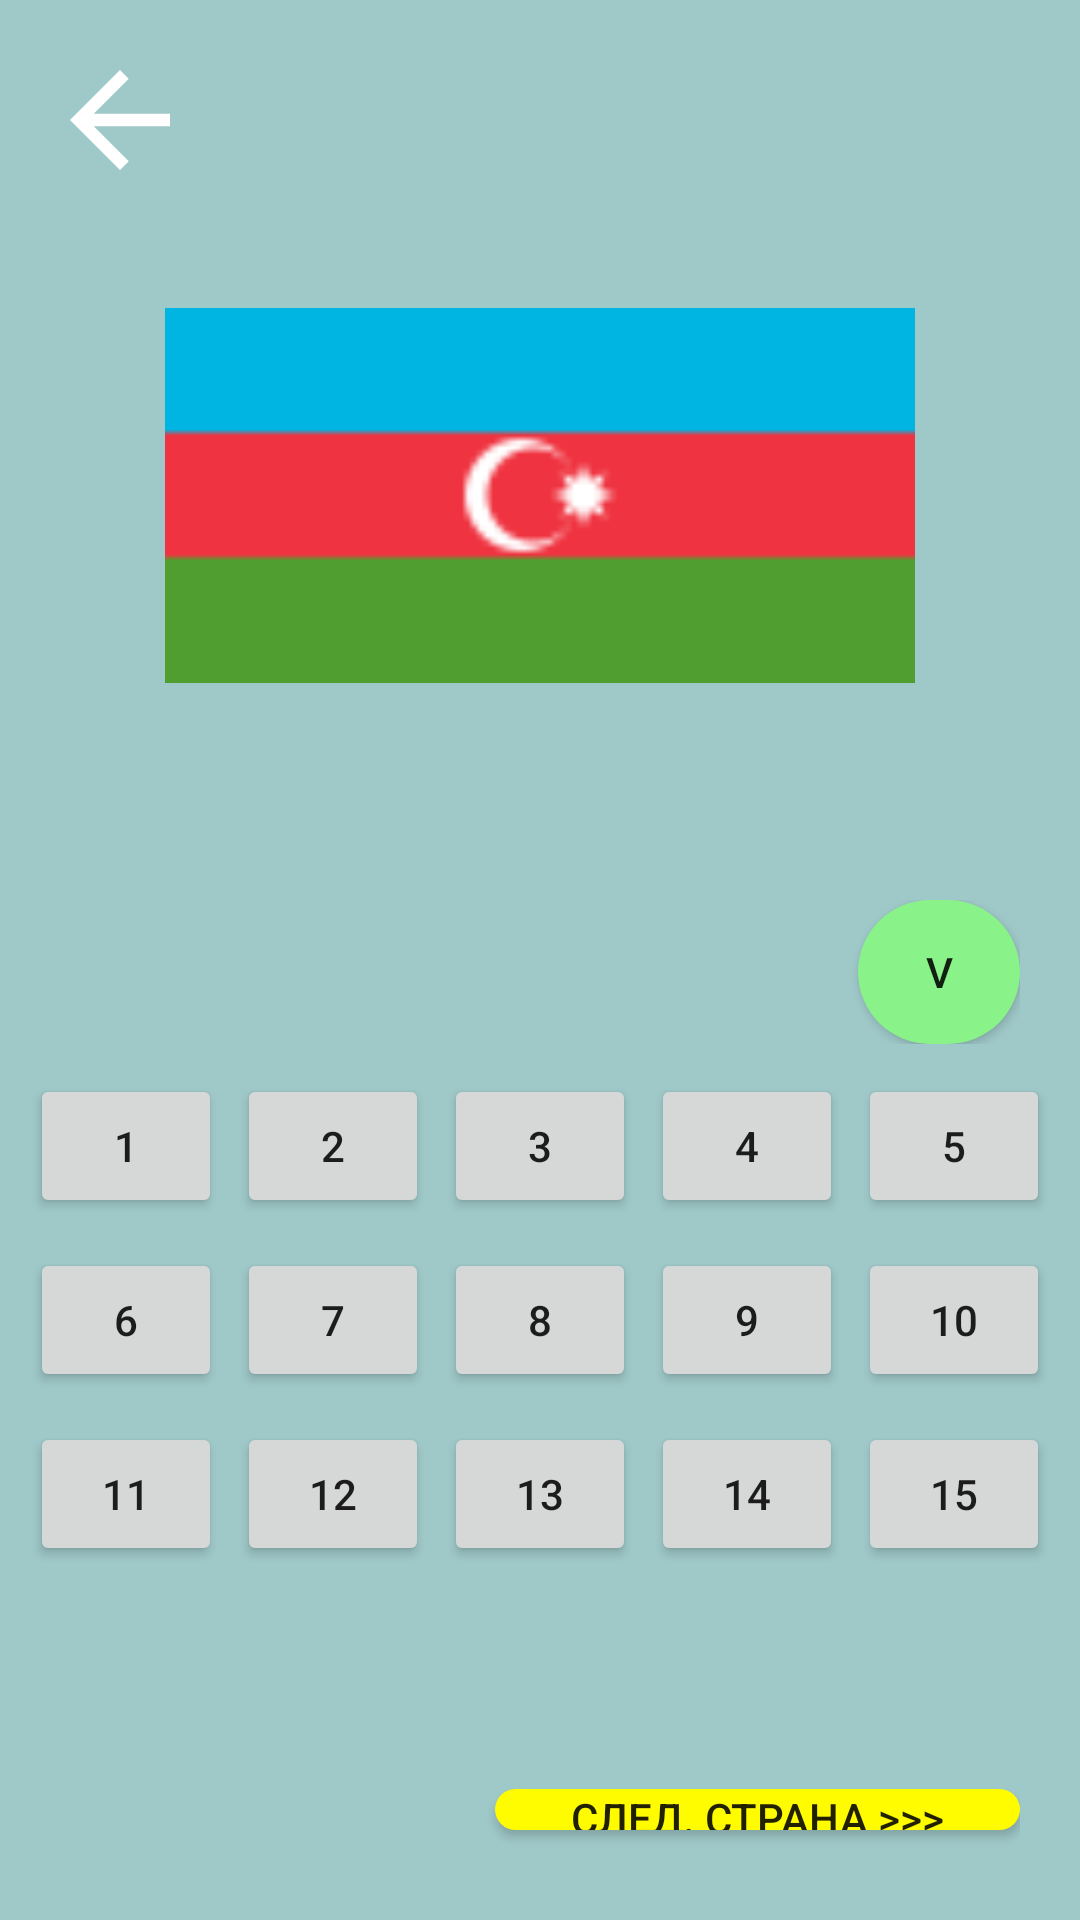

Android layout source for this screen:
<!-- AndroidManifest.xml: application theme Theme.GuessTheCountry -->
<!-- res/layout/activity_guess_asia_countries.xml -->
<?xml version="1.0" encoding="utf-8"?>
<androidx.constraintlayout.widget.ConstraintLayout xmlns:android="http://schemas.android.com/apk/res/android"
    xmlns:app="http://schemas.android.com/apk/res-auto"
    xmlns:tools="http://schemas.android.com/tools"
    android:layout_width="match_parent"
    android:layout_height="match_parent"
    android:background="@color/backGR"
    tools:context=".GuessAsiaCountries"
    android:id="@+id/frame">

    <LinearLayout
        android:layout_width="match_parent"
        android:layout_height="match_parent"
        android:orientation="vertical">

        <ImageButton
            android:id="@+id/back"
            android:layout_marginTop="15dp"
            android:layout_marginLeft="15dp"
            android:layout_width="50dp"
            android:layout_height="50dp"
            android:scaleType="centerCrop"
            app:srcCompat="@drawable/abc_vector_test"
            android:background="?android:selectableItemBackground"
            />

        <ImageView
            android:id="@+id/countryImage"
            android:layout_width="250dp"
            android:layout_height="150dp"
            android:layout_gravity="center"
            android:layout_marginTop="25dp"
            app:srcCompat="@drawable/image003" />

        <LinearLayout
            android:layout_width="match_parent"
            android:layout_height="wrap_content"
            android:layout_marginTop="50dp"
            android:orientation="vertical"
            android:padding="10dp">

            <LinearLayout
                android:layout_width="match_parent"
                android:layout_height="wrap_content"
                android:layout_gravity="center"
                android:layout_marginBottom="10dp"
                android:layout_marginLeft="10dp"
                android:layout_marginRight="10dp"
                android:orientation="horizontal">

                <TextView
                    android:id="@+id/atextView5"
                    android:layout_width="300dp"
                    android:layout_height="wrap_content"
                    android:layout_weight="1"
                    android:text=""
                    android:textSize="20dp" />

                <Button
                    android:id="@+id/button19"
                    android:layout_width="wrap_content"
                    android:layout_height="wrap_content"
                    android:layout_weight="1"
                    android:background="@drawable/truebutton"
                    android:text="V" />
            </LinearLayout>

            <LinearLayout
                android:layout_gravity="center"
                android:layout_width="wrap_content"
                android:layout_height="wrap_content"
                android:orientation="horizontal">

                <Button
                    android:id="@+id/abutton"
                    android:layout_width="70dp"
                    android:layout_height="wrap_content"
                    android:layout_weight="1"
                    android:text="@string/_1" />

                <Button
                    android:layout_marginLeft="5sp"
                    android:id="@+id/abutton2"
                    android:layout_width="70dp"
                    android:layout_height="wrap_content"
                    android:layout_weight="1"
                    android:text="2" />

                <Button
                    android:layout_marginLeft="5sp"
                    android:id="@+id/abutton3"
                    android:layout_width="70dp"
                    android:layout_height="wrap_content"
                    android:layout_weight="1"
                    android:text="3" />

                <Button
                    android:layout_marginLeft="5sp"
                    android:id="@+id/abutton4"
                    android:layout_width="70dp"
                    android:layout_height="wrap_content"
                    android:layout_weight="1"
                    android:text="4" />

                <Button
                    android:layout_marginLeft="5sp"
                    android:id="@+id/abutton5"
                    android:layout_width="70dp"
                    android:layout_height="wrap_content"
                    android:layout_weight="1"
                    android:text="5" />

            </LinearLayout>

            <LinearLayout
                android:layout_gravity="center"
                android:layout_width="wrap_content"
                android:layout_height="wrap_content"
                android:orientation="horizontal"
                android:paddingTop="10dp"
                >

                <Button
                    android:id="@+id/abutton7"
                    android:layout_width="70dp"
                    android:layout_height="wrap_content"
                    android:layout_weight="1"
                    android:text="6" />

                <Button
                    android:layout_marginLeft="5sp"
                    android:id="@+id/button8"
                    android:layout_width="70dp"
                    android:layout_height="wrap_content"
                    android:layout_weight="1"
                    android:text="7" />

                <Button
                    android:layout_marginLeft="5sp"
                    android:id="@+id/button9"
                    android:layout_width="70dp"
                    android:layout_height="wrap_content"
                    android:layout_weight="1"
                    android:text="8" />

                <Button
                    android:layout_marginLeft="5sp"
                    android:id="@+id/button10"
                    android:layout_width="70dp"
                    android:layout_height="wrap_content"
                    android:layout_weight="1"
                    android:text="9" />

                <Button
                    android:layout_marginLeft="5sp"
                    android:id="@+id/button11"
                    android:layout_width="70dp"
                    android:layout_height="wrap_content"
                    android:layout_weight="1"
                    android:text="10" />

            </LinearLayout>

            <LinearLayout
                android:layout_gravity="center"
                android:paddingTop="10dp"
                android:layout_width="wrap_content"
                android:layout_height="wrap_content"
                android:orientation="horizontal">

                <Button
                    android:id="@+id/button13"
                    android:layout_width="70dp"
                    android:layout_height="wrap_content"
                    android:layout_weight="1"
                    android:text="11" />

                <Button
                    android:layout_marginLeft="5sp"
                    android:id="@+id/button14"
                    android:layout_width="70dp"
                    android:layout_height="wrap_content"
                    android:layout_weight="1"
                    android:text="12" />

                <Button
                    android:layout_marginLeft="5sp"
                    android:id="@+id/button15"
                    android:layout_width="70dp"
                    android:layout_height="wrap_content"
                    android:layout_weight="1"
                    android:text="13" />

                <Button
                    android:layout_marginLeft="5sp"
                    android:id="@+id/button16"
                    android:layout_width="70dp"
                    android:layout_height="wrap_content"
                    android:layout_weight="1"
                    android:text="14" />

                <Button
                    android:layout_marginLeft="5sp"
                    android:id="@+id/button17"
                    android:layout_width="70dp"
                    android:layout_height="wrap_content"
                    android:layout_weight="1"
                    android:text="@string/_15" />
            </LinearLayout>
        </LinearLayout>

        <LinearLayout
            android:layout_width="match_parent"
            android:layout_height="wrap_content"
            android:orientation="vertical"
            android:padding="20dp"
            >

            <TextView
                android:id="@+id/message"
                android:layout_width="match_parent"
                android:layout_height="wrap_content"
                android:textSize="18dp"
                android:textColor="@color/black"
                android:text="" />

            <Button
                android:layout_marginBottom="10dp"
                android:id="@+id/next"
                android:layout_marginTop="20dp"
                android:layout_width="175dp"
                android:layout_height="wrap_content"
                android:layout_gravity="end"
                android:text="след. страна >>>"
                android:background="@drawable/next"
                />
        </LinearLayout>
    </LinearLayout>
</androidx.constraintlayout.widget.ConstraintLayout>
<!-- resources referenced by this layout -->
<resources>
  <color name="backGR">#9FC8C8</color>
  <color name="black">#FF000000</color>
  <!-- drawable image003: png bitmap (drawable, 717 bytes) -->
  <!-- drawable next (drawable) -->
  <?xml version="1.0" encoding="utf-8"?>
  <shape android:shape="rectangle" xmlns:android="http://schemas.android.com/apk/res/android">
      <solid android:color="@color/yellow_conf"/>
      <corners android:radius="25dp"/>
  </shape>
  <!-- drawable truebutton (drawable) -->
  <?xml version="1.0" encoding="utf-8"?>
  <shape android:shape="rectangle" xmlns:android="http://schemas.android.com/apk/res/android">
      <solid android:color="@color/green_t"/>
      <corners android:radius="25dp"/>
  </shape>
  <string name="_1">1</string>
  <string name="_15">15</string>
  <style name="Theme.GuessTheCountry" parent="Theme.AppCompat.Light">
          
          <item name="colorPrimary">#A3BBF8</item>
          <item name="colorPrimaryVariant">#B09FD5</item>
          <item name="colorOnPrimary">@color/white</item>
          
          <item name="colorSecondary">@color/teal_200</item>
          <item name="colorSecondaryVariant">@color/teal_700</item>
          <item name="colorOnSecondary">@color/black</item>
          
          <item name="android:statusBarColor" tools:targetApi="l">?attr/colorPrimaryVariant</item>
          
      </style>
  <color name="yellow_conf">#FFFC00</color>
  <color name="green_t">#89F38A</color>
  <color name="white">#FFFFFFFF</color>
  <color name="teal_200">#FF03DAC5</color>
  <color name="teal_700">#FF018786</color>
</resources>
